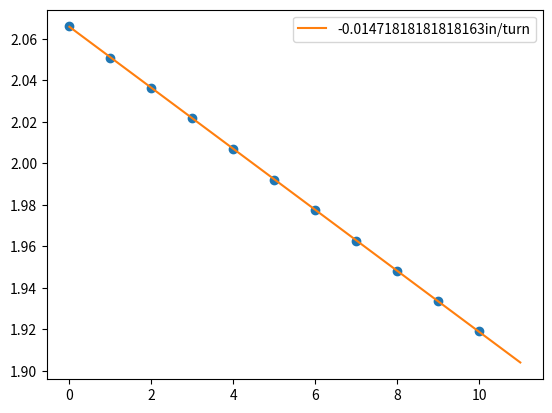

Recreate this plot in Python.
import matplotlib.pyplot as plt
import numpy as np
from scipy.optimize import curve_fit

dat2 = np.array([2.0525, 2.0365, 2.0215, 2.0070, 1.9925, 1.978, 1.964])
dat = np.array([2.066, 2.051, 2.0365, 2.022, 2.0070, 1.9920, 1.9775, 1.9625, 1.9480, 1.9335, 1.9190])
n_turns = len(dat)
n_plot = 100
turns = np.arange(n_turns)


fun = lambda x, m, b: m*x + b

popt, pcov = curve_fit(fun, turns, dat)

xplt = np.linspace(0, n_turns, n_plot)
plt.plot(turns, dat, 'o')
plt.plot(xplt, fun(xplt, *popt), label = str(popt[0]) + "in/turn")
plt.legend()
plt.show()
